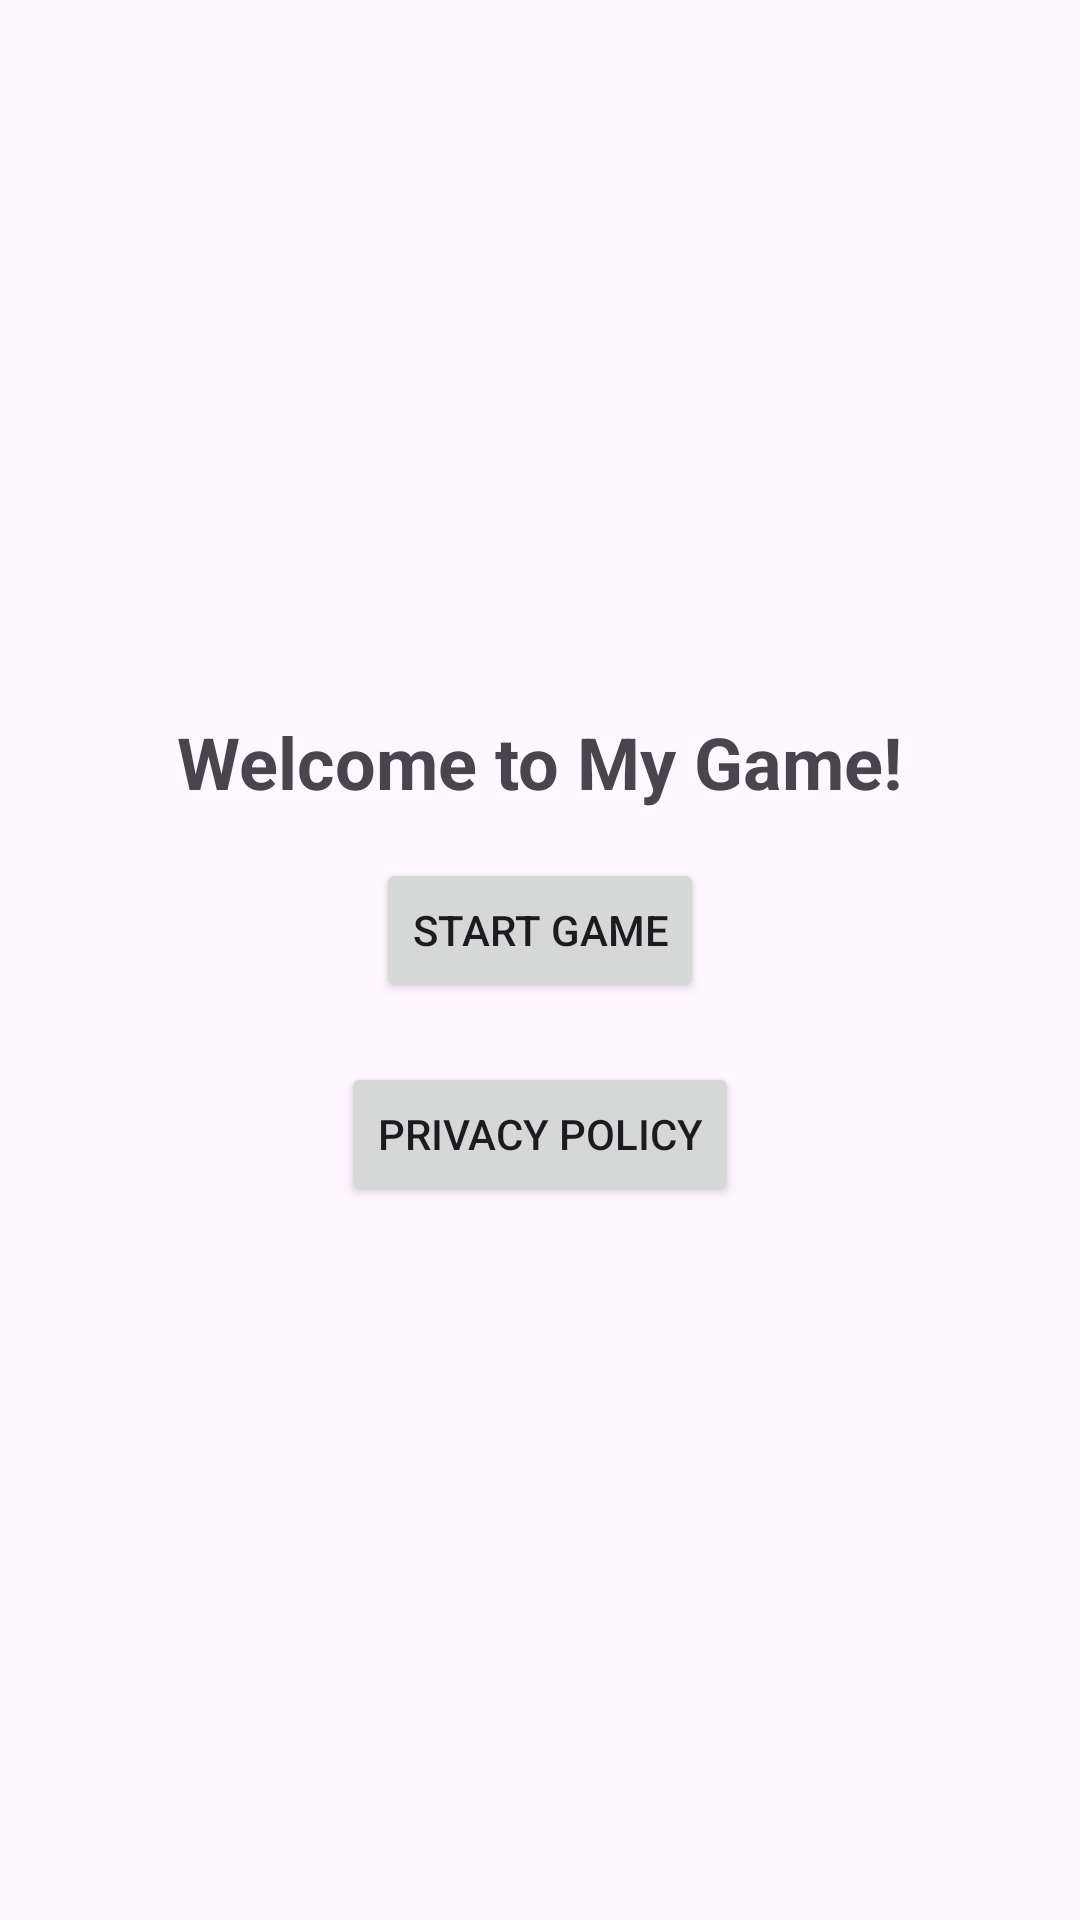

Here is an Android app screen rendered from its layout file. Give the layout XML and the strings, colors and styles it references.
<!-- AndroidManifest.xml: application theme Theme.Ponggame60 -->
<!-- res/layout/activity_intro.xml -->
<?xml version="1.0" encoding="utf-8"?>

<LinearLayout xmlns:android="http://schemas.android.com/apk/res/android"
    android:layout_width="match_parent"
    android:layout_height="match_parent"
    android:orientation="vertical"
    android:gravity="center"
    android:background="@drawable/frontpage_background">

    <TextView
        android:layout_width="wrap_content"
        android:layout_height="wrap_content"
        android:text="Welcome to My Game!"
        android:textSize="24sp"
        android:textStyle="bold"
        android:layout_marginBottom="16dp"/>

    <Button
        android:id="@+id/startGameButton"
        android:layout_width="wrap_content"
        android:layout_height="wrap_content"
        android:text="Start Game"
        android:onClick="startGameOnClick"/>

    <Button
        android:id="@+id/privacyPolicyButton"
        android:layout_width="wrap_content"
        android:layout_height="wrap_content"
        android:text="Privacy Policy"
        android:layout_marginTop="20dp"
        android:onClick="openPrivacyPolicy"/>

</LinearLayout>
<!-- resources referenced by this layout -->
<resources>
  <style name="Theme.Ponggame60" parent="Base.Theme.Ponggame60" />
  <style name="Base.Theme.Ponggame60" parent="Theme.Material3.DayNight.NoActionBar">
          
          
      </style>
</resources>
